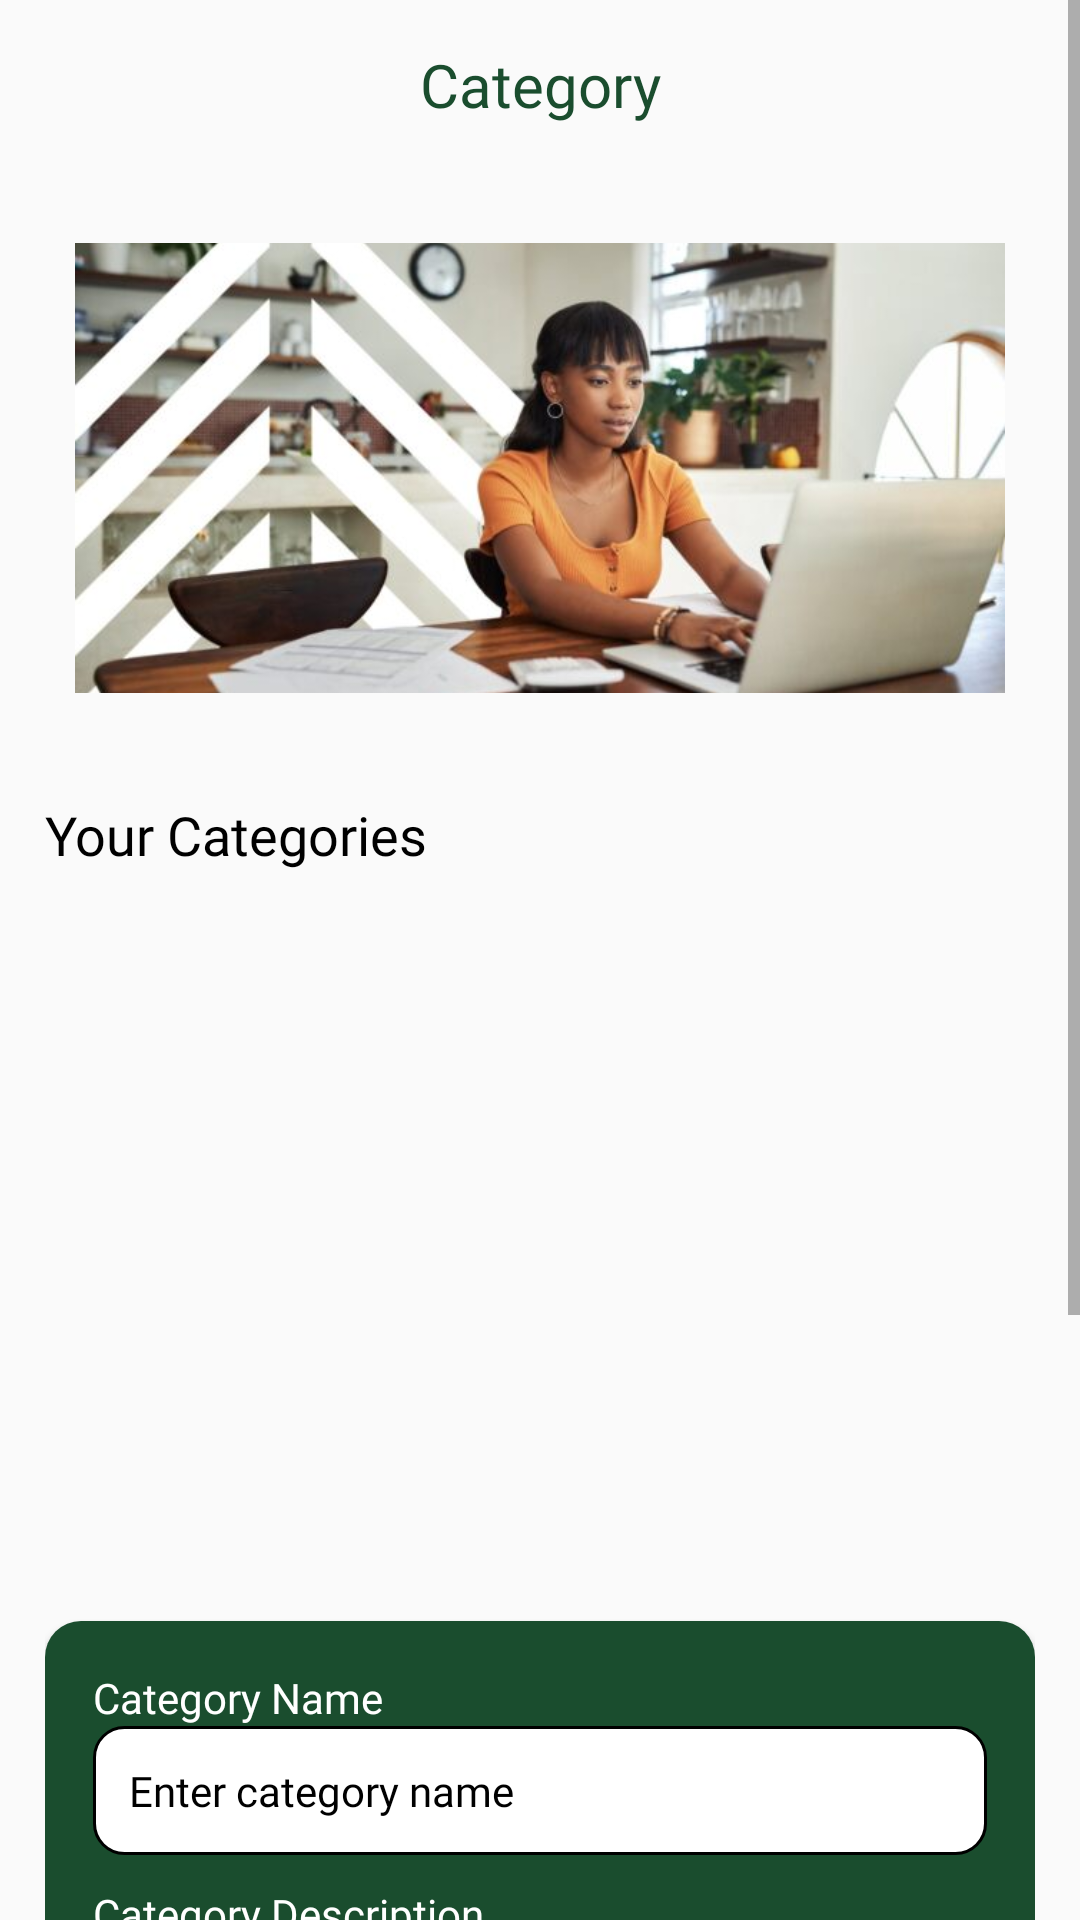

Android layout source for this screen:
<!-- AndroidManifest.xml: application theme Base.Theme.ELAND_RABAGO_TeamAndroid_430SAT -->
<!-- res/layout/fragment_category.xml -->
<?xml version="1.0" encoding="utf-8"?>
<FrameLayout xmlns:android="http://schemas.android.com/apk/res/android"
    xmlns:app="http://schemas.android.com/apk/res-auto"
    xmlns:tools="http://schemas.android.com/tools"
    android:layout_width="match_parent"
    android:layout_height="match_parent"
    tools:context=".ui.exp_and_cat.CategoryFragment">

    <ScrollView
        android:layout_width="match_parent"
        android:layout_height="match_parent"
        app:layout_behavior="@string/appbar_scrolling_view_behavior"
        tools:ignore="UselessParent">

        <androidx.constraintlayout.widget.ConstraintLayout
            android:layout_width="match_parent"
            android:layout_height="wrap_content">

            <ImageButton
                android:id="@+id/backButton"
                android:layout_width="44dp"
                android:layout_height="?attr/actionBarSize"
                android:layout_marginStart="5dp"
                android:background="@android:color/transparent"
                android:contentDescription="@string/back_button"
                android:src="@drawable/back_button_ic"
                app:layout_constraintStart_toStartOf="parent"
                app:layout_constraintTop_toTopOf="parent" />

            <TextView
                android:id="@+id/textView2"
                android:layout_width="wrap_content"
                android:layout_height="wrap_content"
                android:fontFamily="@font/dm_sans_bold"
                android:text="@string/category"
                android:textColor="@color/dark_green"
                android:textSize="20sp"
                app:layout_constraintBottom_toBottomOf="@+id/backButton"
                app:layout_constraintEnd_toEndOf="parent"
                app:layout_constraintStart_toStartOf="parent"
                app:layout_constraintTop_toTopOf="parent" />

            <LinearLayout
                android:layout_width="match_parent"
                android:layout_height="0dp"
                android:background="@drawable/half_border"
                android:orientation="vertical"
                android:paddingStart="15dp"
                android:paddingTop="15dp"
                android:paddingEnd="15dp"
                android:paddingBottom="60dp"
                app:layout_constraintTop_toBottomOf="@+id/backButton"
                tools:layout_editor_absoluteX="15dp">

                <ImageView
                    android:id="@+id/profileimage"
                    android:layout_width="match_parent"
                    android:layout_height="150dp"
                    android:layout_gravity="center"
                    android:layout_margin="10dp"
                    android:contentDescription="@string/image"
                    android:scaleType="centerCrop"
                    android:src="@drawable/budget_img" />

                <TextView
                    android:layout_width="match_parent"
                    android:layout_height="wrap_content"
                    android:layout_marginTop="25dp"
                    android:fontFamily="@font/dm_sans_bold"
                    android:text="@string/your_categories"
                    android:textColor="@color/black"
                    android:textSize="18sp" />

                <androidx.recyclerview.widget.RecyclerView
                    android:id="@+id/CategoryRecyclerView"
                    android:layout_width="match_parent"
                    android:layout_height="250dp"
                    android:padding="10dp" />

                <androidx.cardview.widget.CardView
                    android:layout_width="match_parent"
                    android:layout_height="wrap_content"
                    android:elevation="6dp"
                    app:cardCornerRadius="12dp">

                    <LinearLayout
                        android:layout_width="match_parent"
                        android:layout_height="wrap_content"
                        android:background="@color/dark_green"
                        android:orientation="vertical"
                        android:padding="16dp">

                        <TextView
                            android:layout_width="match_parent"
                            android:layout_height="wrap_content"
                            android:fontFamily="@font/dm_sans_bold"
                            android:text="@string/category_name"
                            android:textColor="@color/white"
                            android:textSize="14sp" />

                        <EditText
                            android:id="@+id/CategoryNameEditText"
                            android:layout_width="match_parent"
                            android:layout_height="wrap_content"
                            android:background="@drawable/white_rounded_box"
                            android:fontFamily="@font/dm_sans"
                            android:hint="@string/enter_category_name"
                            android:maxLength="20"
                            android:maxLines="1"
                            android:padding="12dp"
                            android:textColorHint="@color/black"
                            android:textSize="14sp" />

                        <TextView
                            android:layout_width="match_parent"
                            android:layout_height="wrap_content"
                            android:layout_marginTop="10dp"
                            android:fontFamily="@font/dm_sans_bold"
                            android:text="@string/category_description"
                            android:textColor="@color/white"
                            android:textSize="14sp" />

                        <EditText
                            android:id="@+id/CategoryDescEditText"
                            android:layout_width="match_parent"
                            android:layout_height="wrap_content"
                            android:background="@drawable/white_rounded_box"
                            android:fontFamily="@font/dm_sans"
                            android:hint="@string/category_description_et"
                            android:maxLength="25"
                            android:maxLines="2"
                            android:padding="12dp"
                            android:textColorHint="@color/black"
                            android:textSize="14sp" />

                    </LinearLayout>
                </androidx.cardview.widget.CardView>

                <Button
                    android:id="@+id/CategorySubmitBtn"
                    android:layout_width="wrap_content"
                    android:layout_height="wrap_content"
                    android:layout_gravity="center"
                    android:layout_marginTop="30dp"
                    android:layout_marginBottom="90dp"
                    android:background="@drawable/rounded_button"
                    android:fontFamily="@font/dm_sans_bold"
                    android:paddingStart="40dp"
                    android:paddingTop="10dp"
                    android:paddingEnd="50dp"
                    android:paddingBottom="10dp"
                    android:text="@string/submit"
                    android:textColor="@color/white"
                    android:textSize="12sp" />

            </LinearLayout>
        </androidx.constraintlayout.widget.ConstraintLayout>
    </ScrollView>
</FrameLayout>
<!-- resources referenced by this layout -->
<resources>
  <color name="black">#FF000000</color>
  <color name="dark_green">#1A4D2E</color>
  <color name="white">#FFFFFFFF</color>
  <!-- drawable budget_img: jpg bitmap (drawable, 38357 bytes) -->
  <!-- drawable white_rounded_box (drawable) -->
  <?xml version="1.0" encoding="utf-8"?>
  <shape xmlns:android="http://schemas.android.com/apk/res/android"
      android:shape="rectangle">
  
      <solid android:color="@color/white" />  <stroke android:width="1dp"  android:color="@android:color/black" /> <corners android:radius="10dp" />  <padding android:left="10dp"
      android:top="10dp"
      android:right="10dp"
      android:bottom="10dp" /> </shape>
  <string name="back_button">Back Button</string>
  <string name="category">Category</string>
  <string name="category_description">Category Description</string>
  <string name="category_description_et">Enter category description</string>
  <string name="category_name">Category Name</string>
  <string name="enter_category_name">Enter category name</string>
  <string name="image">Image</string>
  <string name="submit">Submit</string>
  <string name="your_categories">Your Categories</string>
  <style name="Base.Theme.ELAND_RABAGO_TeamAndroid_430SAT" parent="Theme.AppCompat.Light.NoActionBar">
          
          
          <item name="colorPrimary">@color/colorPrimary</item>
          <item name="colorPrimaryVariant">@color/colorPrimaryVariant</item>
          <item name="colorOnPrimary">@android:color/white</item>
          <item name="colorSecondary">@color/colorSecondary</item>
          <item name="colorOnSecondary">@android:color/white</item>
      </style>
  <color name="colorPrimary">#FF6200EE</color>
  <color name="colorPrimaryVariant">#FF3700B3</color>
  <color name="colorSecondary">#03DAC6</color>
</resources>
